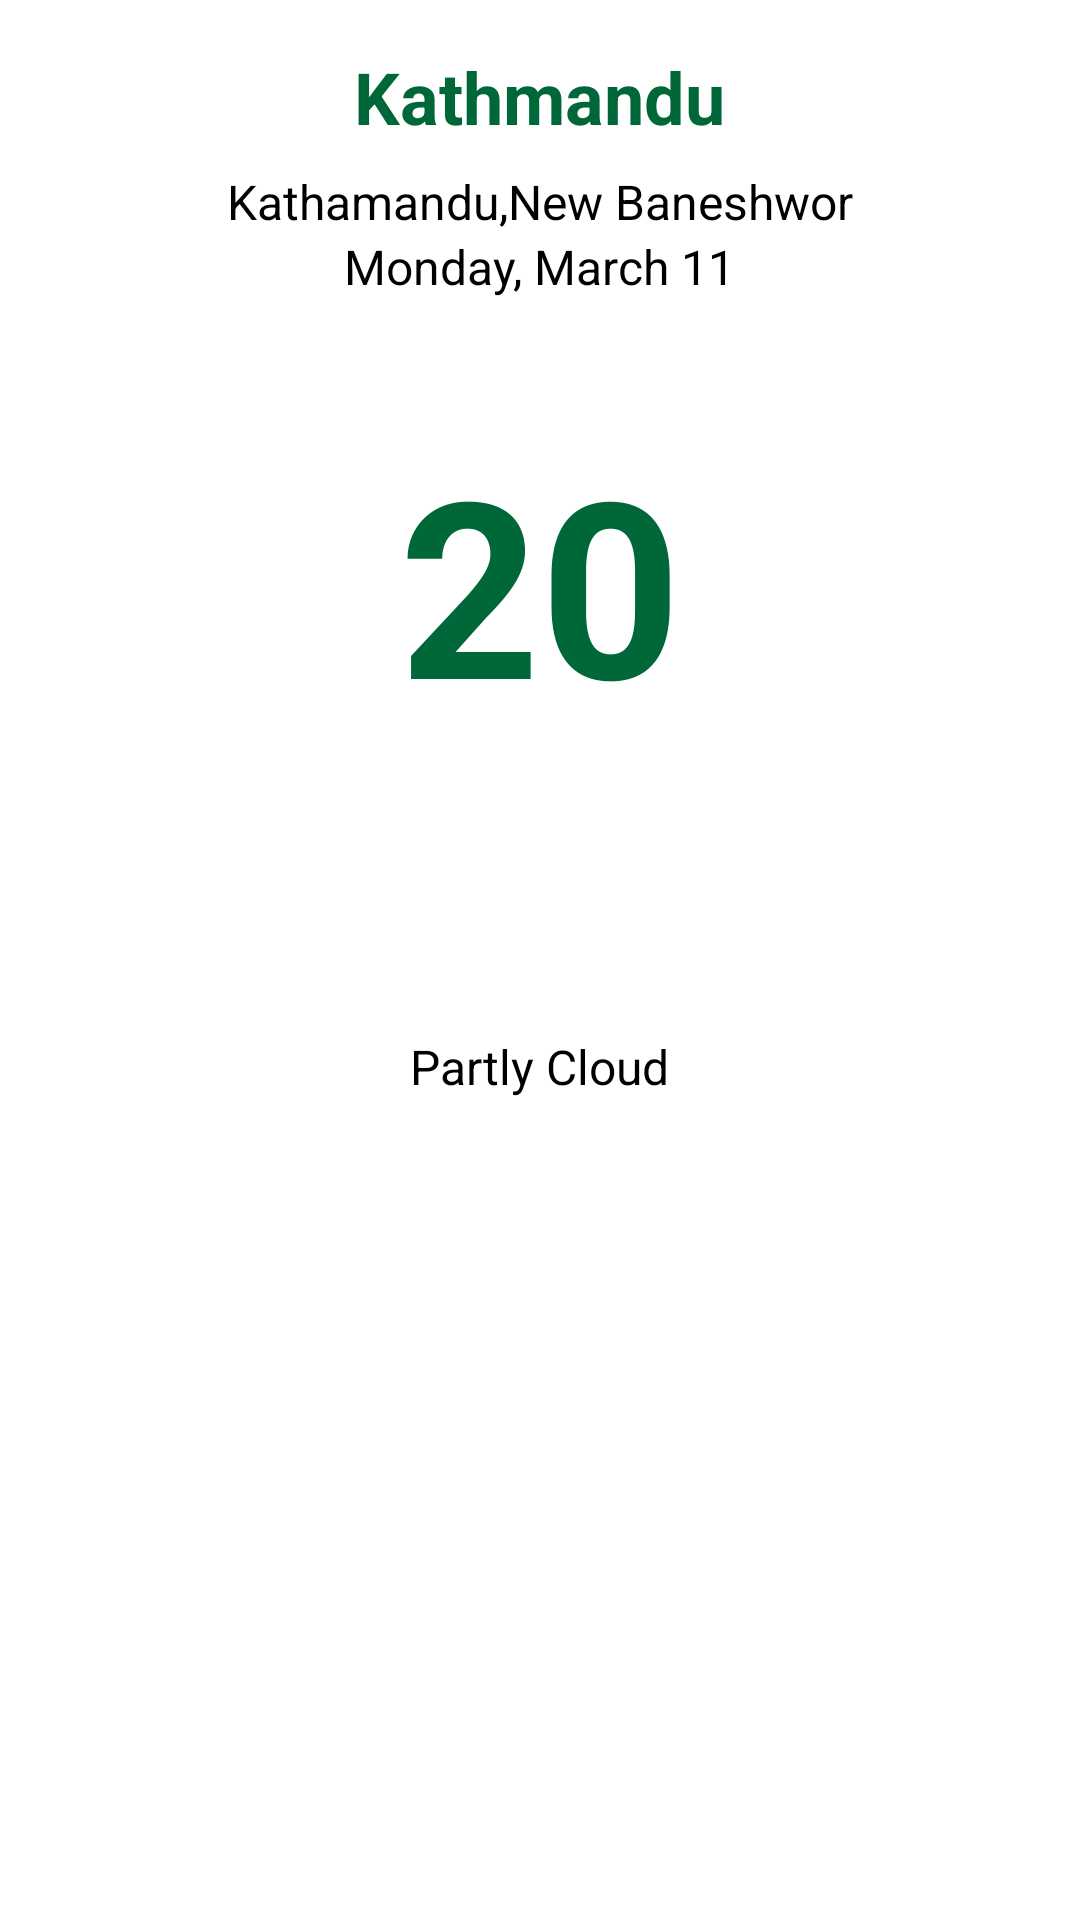

Produce the Android XML layout that renders to this screen, including the resource entries it uses.
<!-- AndroidManifest.xml: application theme AppTheme -->
<!-- res/layout/fragment_weather.xml -->
<?xml version="1.0" encoding="utf-8"?>

<RelativeLayout xmlns:android="http://schemas.android.com/apk/res/android"
    xmlns:tools="http://schemas.android.com/tools"
    android:layout_width="match_parent"
    android:layout_height="match_parent"
    android:background="@android:color/white"
    android:padding="16dp"
    tools:context=".View.WeatherFragment">

    <LinearLayout
        android:layout_width="match_parent"
        android:layout_height="wrap_content"
        android:gravity="center_horizontal"
        android:orientation="vertical">


        <TextView
            android:id="@+id/weather_place"
            android:layout_width="wrap_content"
            android:layout_height="wrap_content"
            android:text="Kathmandu"
            android:textStyle="bold"
            android:textColor="#006738"
            android:textSize="24dp" />

        <TextView
            android:id="@+id/weather_street"
            android:layout_width="wrap_content"
            android:layout_height="wrap_content"
            android:layout_marginTop="8dp"
            android:text="Kathamandu,New Baneshwor"
            android:textColor="@android:color/black"
            android:textSize="16dp" />

        <TextView
            android:id="@+id/weather_date"
            android:layout_width="wrap_content"
            android:layout_height="wrap_content"
            android:text="Monday, March 11"
            android:textColor="@android:color/black"
            android:textSize="16dp" />


        <TextView
            android:id="@+id/weather_temperature"
            android:layout_width="wrap_content"
            android:layout_height="wrap_content"
            android:layout_marginTop="40dp"
            android:text="20"
            android:textStyle="bold"
            android:textColor="#006738"
            android:textSize="82dp" />

        <ImageView
            android:id="@+id/clouds"
            android:layout_width="80dp"
            android:layout_height="60dp"
            android:layout_marginTop="30dp"
            android:src="@drawable/ic_clouds"
            android:scaleType="centerCrop" />

        <TextView
            android:id="@+id/cloud_type"
            android:layout_width="wrap_content"
            android:layout_height="wrap_content"
            android:text="Partly Cloud"
            android:textSize="16dp"
            android:textColor="@android:color/black"
            android:layout_marginTop="6dp"/>




    </LinearLayout>





</RelativeLayout>
<!-- resources referenced by this layout -->
<resources>
  <style name="AppTheme" parent="Theme.AppCompat.Light.DarkActionBar">
          
          <item name="colorPrimary">@color/colorPrimary</item>
          <item name="colorPrimaryDark">@color/colorPrimaryDark</item>
          <item name="colorAccent">@color/colorAccent</item>
      </style>
  <color name="colorPrimary">#006738</color>
  <color name="colorPrimaryDark">#006738</color>
  <color name="colorAccent">#32CD32</color>
</resources>
